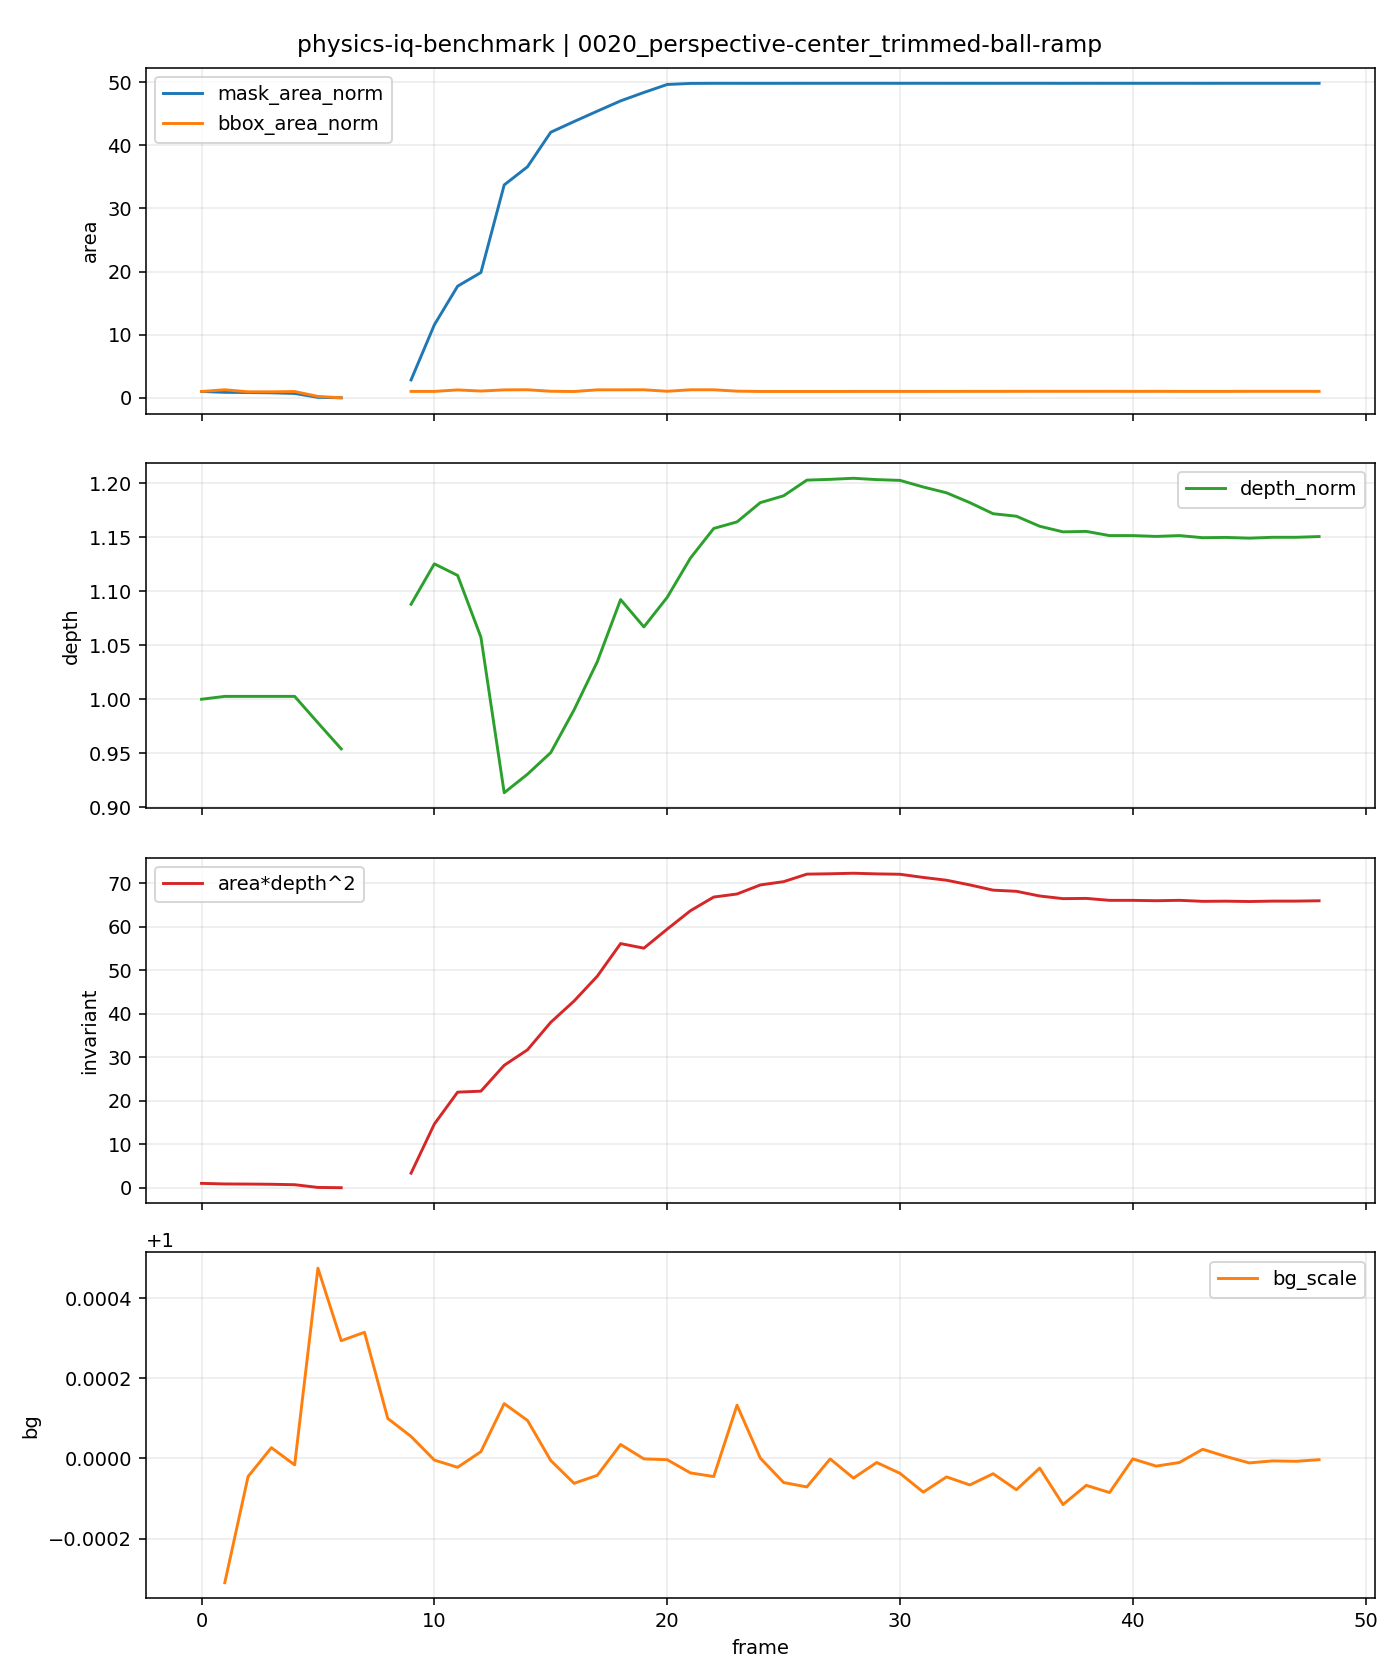

The table this chart was drawn from, first rows:
t, is_context, is_future, mask_area, bbox_area, fill_ratio, depth_median, area_depth2, bg_scale, mask_area_norm, bbox_area_norm, depth_norm, area_depth2_norm
0, 1, 0, 786, 270000, 0.002911, 182.5, 26181295, , 1.0, 1.0, 1.0, 1.0
1, 1, 0, 679, 342953, 0.00198, 183, 22737290, 0.9997, 0.8639, 1.27, 1.003, 0.8685
2, 1, 0, 656, 254625, 0.002576, 183, 21967102, 1, 0.8346, 0.9431, 1.003, 0.839
3, 1, 0, 618, 254625, 0.002427, 183, 20694618, 1, 0.7863, 0.9431, 1.003, 0.7904
4, 1, 0, 543, 266662, 0.002036, 183, 18183135, 1, 0.6908, 0.9876, 1.003, 0.6945
5, 1, 0, 54, 57354, 0.000942, 178.5, 1721111, 1, 0.0687, 0.2124, 0.9782, 0.06574
6, 1, 0, 1, 1, 1.0, 174.1, 30319, 1, 0.001272, 4e-06, 0.9541, 0.001158
7, 1, 0, 0, 0, 0.0, , , 1, , , , 
8, 0, 1, 0, 0, 0.0, , , 1, , , , 
9, 0, 1, 2223, 273130, 0.008139, 198.6, 87637101, 1, 2.828, 1.012, 1.088, 3.347
10, 0, 1, 9087, 273130, 0.03327, 205.4, 383290799, 1, 11.56, 1.012, 1.125, 14.64
11, 0, 1, 13901, 335773, 0.0414, 203.4, 575224845, 1, 17.69, 1.244, 1.115, 21.97
12, 0, 1, 15600, 288000, 0.05417, 193, 581042227, 1, 19.85, 1.067, 1.057, 22.19
13, 0, 1, 26508, 338400, 0.07833, 166.7, 736769337, 1, 33.73, 1.253, 0.9135, 28.14
14, 0, 1, 28770, 342720, 0.08395, 169.8, 829957059, 1, 36.6, 1.269, 0.9306, 31.7
15, 0, 1, 33073, 278640, 0.1187, 173.5, 995560157, 1, 42.08, 1.032, 0.9506, 38.03
16, 0, 1, 34403, 268560, 0.1281, 180.7, 1123467843, 0.9999, 43.77, 0.9947, 0.9901, 42.91
17, 0, 1, 35700, 339840, 0.105, 188.9, 1273297256, 1, 45.42, 1.259, 1.035, 48.63
18, 0, 1, 36978, 339840, 0.1088, 199.3, 1469403555, 1, 47.05, 1.259, 1.092, 56.12
19, 0, 1, 38025, 342000, 0.1112, 194.7, 1441825410, 1, 48.38, 1.267, 1.067, 55.07
20, 0, 1, 39019, 278640, 0.14, 199.7, 1556299251, 1, 49.64, 1.032, 1.094, 59.44
21, 0, 1, 39151, 342000, 0.1145, 206.4, 1667142926, 1, 49.81, 1.267, 1.131, 63.68
22, 0, 1, 39165, 342000, 0.1145, 211.4, 1749537139, 1, 49.83, 1.267, 1.158, 66.82
23, 0, 1, 39164, 282960, 0.1384, 212.5, 1767875152, 1, 49.83, 1.048, 1.164, 67.52
24, 0, 1, 39163, 270720, 0.1447, 215.7, 1822353541, 1, 49.83, 1.003, 1.182, 69.61
25, 0, 1, 39164, 270000, 0.1451, 216.9, 1842001649, 0.9999, 49.83, 1.0, 1.188, 70.36
26, 0, 1, 39167, 270000, 0.1451, 219.5, 1887385454, 0.9999, 49.83, 1.0, 1.203, 72.09
27, 0, 1, 39167, 270000, 0.1451, 219.6, 1889638710, 1, 49.83, 1.0, 1.203, 72.18
28, 0, 1, 39168, 272160, 0.1439, 219.8, 1892837020, 1, 49.83, 1.008, 1.204, 72.3
29, 0, 1, 39168, 272880, 0.1435, 219.6, 1888912777, 1, 49.83, 1.011, 1.203, 72.15
30, 0, 1, 39166, 272880, 0.1435, 219.5, 1886597954, 1, 49.83, 1.011, 1.203, 72.06
31, 0, 1, 39168, 272880, 0.1435, 218.4, 1867487318, 0.9999, 49.83, 1.011, 1.196, 71.33
32, 0, 1, 39166, 273600, 0.1432, 217.4, 1850684696, 1, 49.83, 1.013, 1.191, 70.69
33, 0, 1, 39166, 274320, 0.1428, 215.7, 1822493138, 0.9999, 49.83, 1.016, 1.182, 69.61
34, 0, 1, 39165, 274320, 0.1428, 213.8, 1790969613, 1, 49.83, 1.016, 1.172, 68.41
35, 0, 1, 39168, 275040, 0.1424, 213.4, 1784044391, 0.9999, 49.83, 1.019, 1.169, 68.14
36, 0, 1, 39168, 276480, 0.1417, 211.7, 1755802667, 1, 49.83, 1.024, 1.16, 67.06
37, 0, 1, 39163, 275760, 0.142, 210.8, 1739941905, 0.9999, 49.83, 1.021, 1.155, 66.46
38, 0, 1, 39167, 275760, 0.142, 210.9, 1741374765, 0.9999, 49.83, 1.021, 1.155, 66.51
39, 0, 1, 39166, 276480, 0.1417, 210.1, 1729688839, 0.9999, 49.83, 1.024, 1.151, 66.07
40, 0, 1, 39165, 274320, 0.1428, 210.1, 1729644676, 1, 49.83, 1.016, 1.151, 66.06
41, 0, 1, 39166, 275040, 0.1424, 210, 1727409861, 1, 49.83, 1.019, 1.151, 65.98
42, 0, 1, 39168, 273600, 0.1432, 210.1, 1729777165, 1, 49.83, 1.013, 1.151, 66.07
43, 0, 1, 39164, 273600, 0.1431, 209.8, 1723745697, 1, 49.83, 1.013, 1.149, 65.84
44, 0, 1, 39168, 273600, 0.1432, 209.8, 1724685930, 1, 49.83, 1.013, 1.15, 65.87
45, 0, 1, 39168, 275760, 0.142, 209.7, 1722606967, 1, 49.83, 1.021, 1.149, 65.8
46, 0, 1, 39168, 275760, 0.142, 209.9, 1725039361, 1, 49.83, 1.021, 1.15, 65.89
47, 0, 1, 39168, 275760, 0.142, 209.9, 1725039361, 1, 49.83, 1.021, 1.15, 65.89
48, 0, 1, 39168, 275760, 0.142, 210, 1727062060, 1, 49.83, 1.021, 1.151, 65.97
